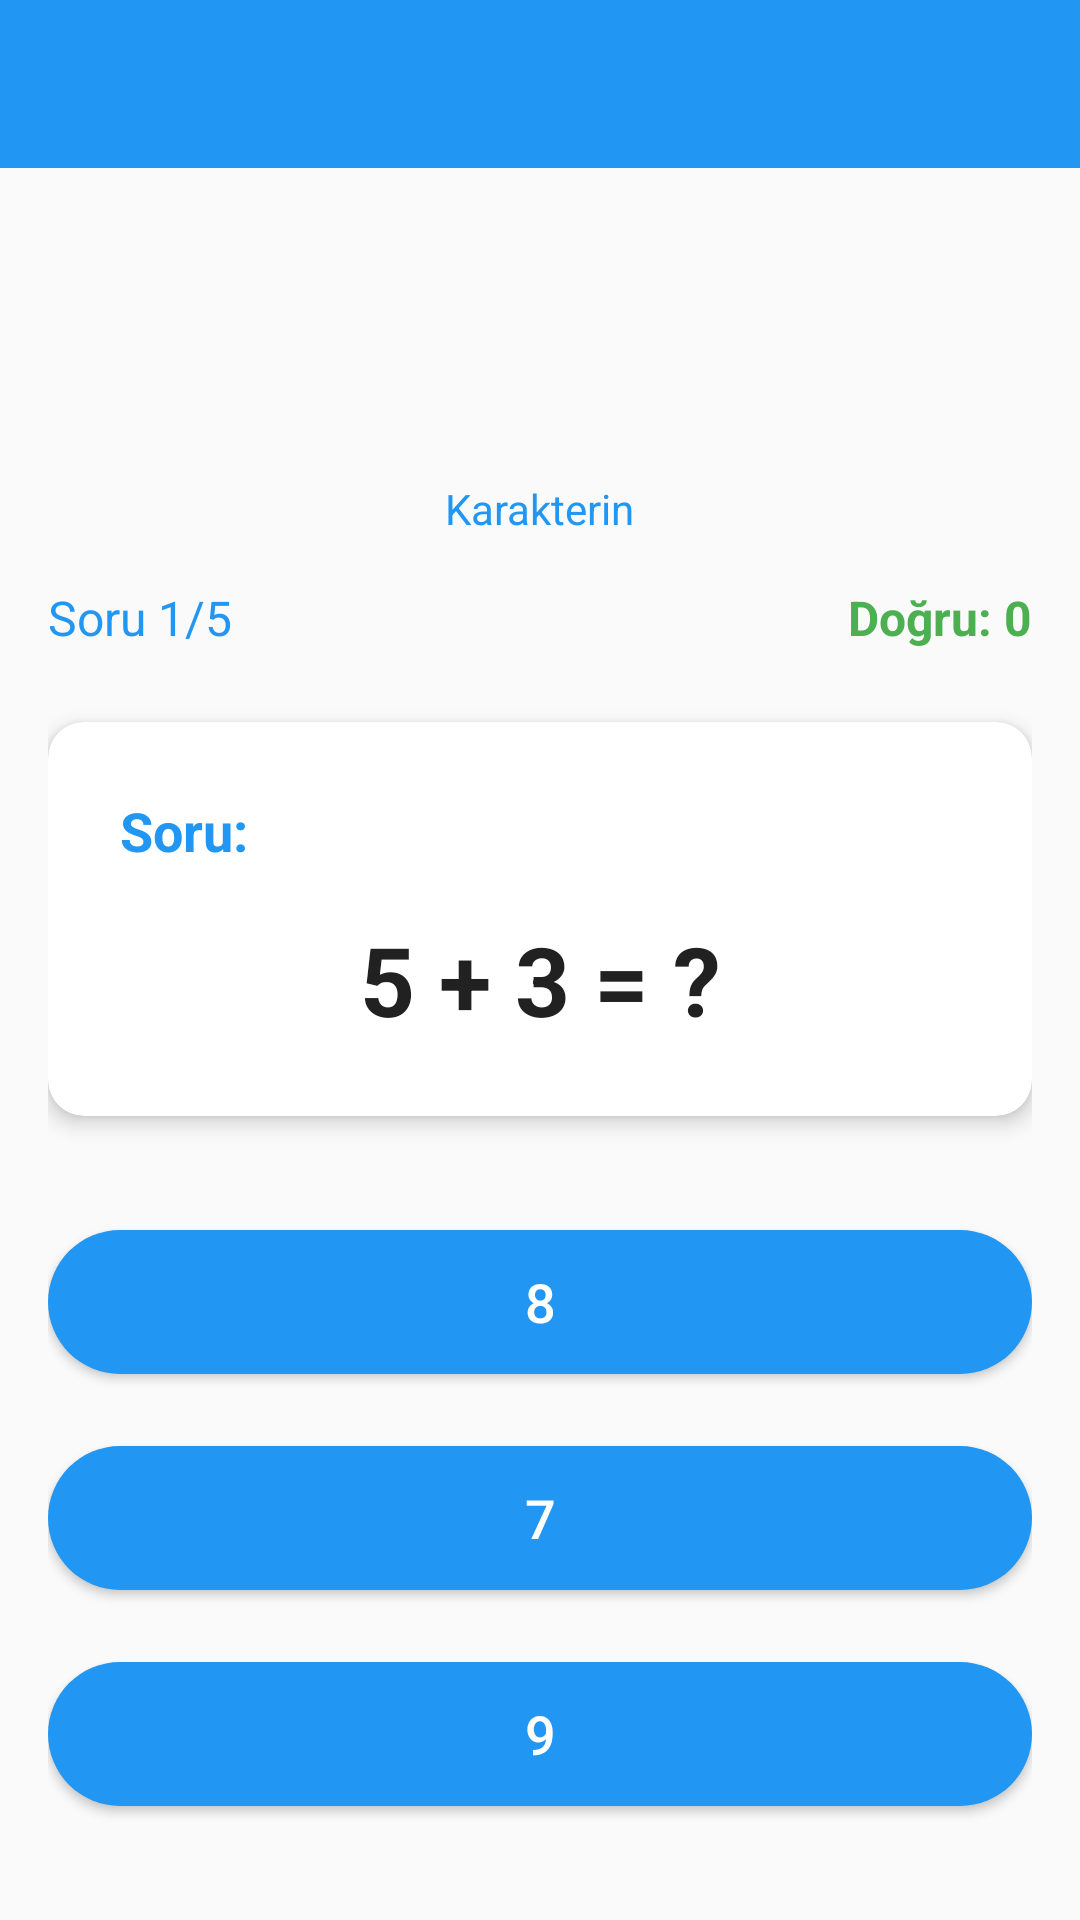

Here is an Android app screen rendered from its layout file. Give the layout XML and the strings, colors and styles it references.
<!-- AndroidManifest.xml: activity theme Theme.DunyaKasifi -->
<!-- res/layout/activity_game.xml -->
<?xml version="1.0" encoding="utf-8"?>
<LinearLayout xmlns:android="http://schemas.android.com/apk/res/android"
    xmlns:app="http://schemas.android.com/apk/res-auto"
    android:layout_width="match_parent"
    android:layout_height="match_parent"
    android:orientation="vertical"
    android:background="@color/background_light">

    
    <com.google.android.material.appbar.AppBarLayout
        android:layout_width="match_parent"
        android:layout_height="wrap_content">

        <androidx.appcompat.widget.Toolbar
            android:id="@+id/toolbar"
            android:layout_width="match_parent"
            android:layout_height="?attr/actionBarSize"
            android:background="@color/primary"
            app:titleTextColor="@color/icons" />

    </com.google.android.material.appbar.AppBarLayout>

    
    <LinearLayout
        android:id="@+id/gameContainer"
        android:layout_width="match_parent"
        android:layout_height="match_parent"
        android:orientation="vertical"
        android:padding="16dp">

        
        <LinearLayout
            android:layout_width="match_parent"
            android:layout_height="wrap_content"
            android:layout_marginBottom="16dp"
            android:gravity="center"
            android:orientation="vertical">

            <ImageView
                android:id="@+id/characterImage"
                android:layout_width="80dp"
                android:layout_height="80dp"
                android:layout_marginBottom="8dp"
                android:scaleType="fitCenter"
                android:src="@drawable/kadin_sari_gozluk" />

            <TextView
                android:layout_width="wrap_content"
                android:layout_height="wrap_content"
                android:text="Karakterin"
                android:textColor="@color/primary"
                android:textSize="14sp" />

        </LinearLayout>

        
        <LinearLayout
            android:layout_width="match_parent"
            android:layout_height="wrap_content"
            android:layout_marginBottom="24dp"
            android:orientation="horizontal">

            <TextView
                android:id="@+id/progressText"
                android:layout_width="0dp"
                android:layout_height="wrap_content"
                android:layout_weight="1"
                android:text="Soru 1/5"
                android:textColor="@color/primary"
                android:textSize="16sp" />

            <TextView
                android:id="@+id/scoreText"
                android:layout_width="wrap_content"
                android:layout_height="wrap_content"
                android:text="Doğru: 0"
                android:textColor="@color/success"
                android:textSize="16sp"
                android:textStyle="bold" />

        </LinearLayout>

        
        <com.google.android.material.card.MaterialCardView
            android:layout_width="match_parent"
            android:layout_height="wrap_content"
            android:layout_marginBottom="32dp"
            app:cardCornerRadius="12dp"
            app:cardElevation="4dp">

            <LinearLayout
                android:layout_width="match_parent"
                android:layout_height="wrap_content"
                android:orientation="vertical"
                android:padding="24dp">

                <TextView
                    android:layout_width="match_parent"
                    android:layout_height="wrap_content"
                    android:layout_marginBottom="16dp"
                    android:text="Soru:"
                    android:textColor="@color/primary"
                    android:textSize="18sp"
                    android:textStyle="bold" />

                <TextView
                    android:id="@+id/questionText"
                    android:layout_width="match_parent"
                    android:layout_height="wrap_content"
                    android:text="5 + 3 = ?"
                    android:textAlignment="center"
                    android:textColor="@color/primary_text"
                    android:textSize="32sp"
                    android:textStyle="bold" />

            </LinearLayout>

        </com.google.android.material.card.MaterialCardView>

        
        <LinearLayout
            android:layout_width="match_parent"
            android:layout_height="wrap_content"
            android:orientation="vertical">

            <com.google.android.material.button.MaterialButton
                android:id="@+id/answer1Button"
                android:layout_width="match_parent"
                android:layout_height="60dp"
                android:layout_marginBottom="12dp"
                android:text="8"
                android:textSize="18sp"
                app:cornerRadius="30dp" />

            <com.google.android.material.button.MaterialButton
                android:id="@+id/answer2Button"
                android:layout_width="match_parent"
                android:layout_height="60dp"
                android:layout_marginBottom="12dp"
                android:text="7"
                android:textSize="18sp"
                app:cornerRadius="30dp" />

            <com.google.android.material.button.MaterialButton
                android:id="@+id/answer3Button"
                android:layout_width="match_parent"
                android:layout_height="60dp"
                android:text="9"
                android:textSize="18sp"
                app:cornerRadius="30dp" />

        </LinearLayout>

    </LinearLayout>

    
    <LinearLayout
        android:id="@+id/resultContainer"
        android:layout_width="match_parent"
        android:layout_height="match_parent"
        android:orientation="vertical"
        android:padding="16dp"
        android:visibility="gone">

        
        <com.google.android.material.card.MaterialCardView
            android:layout_width="match_parent"
            android:layout_height="wrap_content"
            android:layout_marginTop="80dp"
            android:layout_marginBottom="32dp"
            app:cardCornerRadius="12dp"
            app:cardElevation="4dp">

            <LinearLayout
                android:layout_width="match_parent"
                android:layout_height="wrap_content"
                android:orientation="vertical"
                android:padding="24dp">

                <TextView
                    android:id="@+id/resultText"
                    android:layout_width="match_parent"
                    android:layout_height="wrap_content"
                    android:text="Oyun Bitti!\n\nDoğru Cevap: 4/5\nBaşarı Oranı: %80\n\nTebrikler! Çok iyi gittin! 🏆"
                    android:textAlignment="center"
                    android:textColor="@color/primary_text"
                    android:textSize="18sp" />

            </LinearLayout>

        </com.google.android.material.card.MaterialCardView>

        
        <LinearLayout
            android:layout_width="match_parent"
            android:layout_height="wrap_content"
            android:orientation="vertical">

            <com.google.android.material.button.MaterialButton
                android:id="@+id/playAgainButton"
                android:layout_width="match_parent"
                android:layout_height="56dp"
                android:layout_marginBottom="12dp"
                android:text="Tekrar Oyna"
                android:textSize="16sp"
                app:cornerRadius="28dp" />

            <com.google.android.material.button.MaterialButton
                android:id="@+id/backToMenuButton"
                android:layout_width="match_parent"
                android:layout_height="56dp"
                android:text="Ana Menüye Dön"
                android:textSize="16sp"
                app:cornerRadius="28dp"
                style="@style/Widget.MaterialComponents.Button.OutlinedButton" />

        </LinearLayout>

    </LinearLayout>

</LinearLayout>
<!-- resources referenced by this layout -->
<resources>
  <color name="background_light">#FAFAFA</color>
  <color name="icons">#FFFFFF</color>
  <color name="primary">#2196F3</color>
  <color name="primary_text">#212121</color>
  <color name="success">#4CAF50</color>
  <style name="Theme.DunyaKasifi" parent="Theme.MaterialComponents.DayNight.DarkActionBar">
          
          <item name="colorPrimary">@color/primary</item>
          <item name="colorPrimaryVariant">@color/primary_dark</item>
          <item name="colorOnPrimary">@color/icons</item>
          
          <item name="colorSecondary">@color/accent</item>
          <item name="colorSecondaryVariant">@color/accent</item>
          <item name="colorOnSecondary">@color/icons</item>
          
          <item name="android:statusBarColor" tools:targetApi="l">?attr/colorPrimaryVariant</item>
          
          <item name="android:windowBackground">@color/background_light</item>
          <item name="android:textColorPrimary">@color/primary_text</item>
          <item name="android:textColorSecondary">@color/secondary_text</item>
          <item name="windowActionBar">false</item>
          <item name="windowNoTitle">true</item>
      </style>
  <color name="primary_dark">#1976D2</color>
  <color name="accent">#FF9800</color>
  <color name="secondary_text">#757575</color>
</resources>
